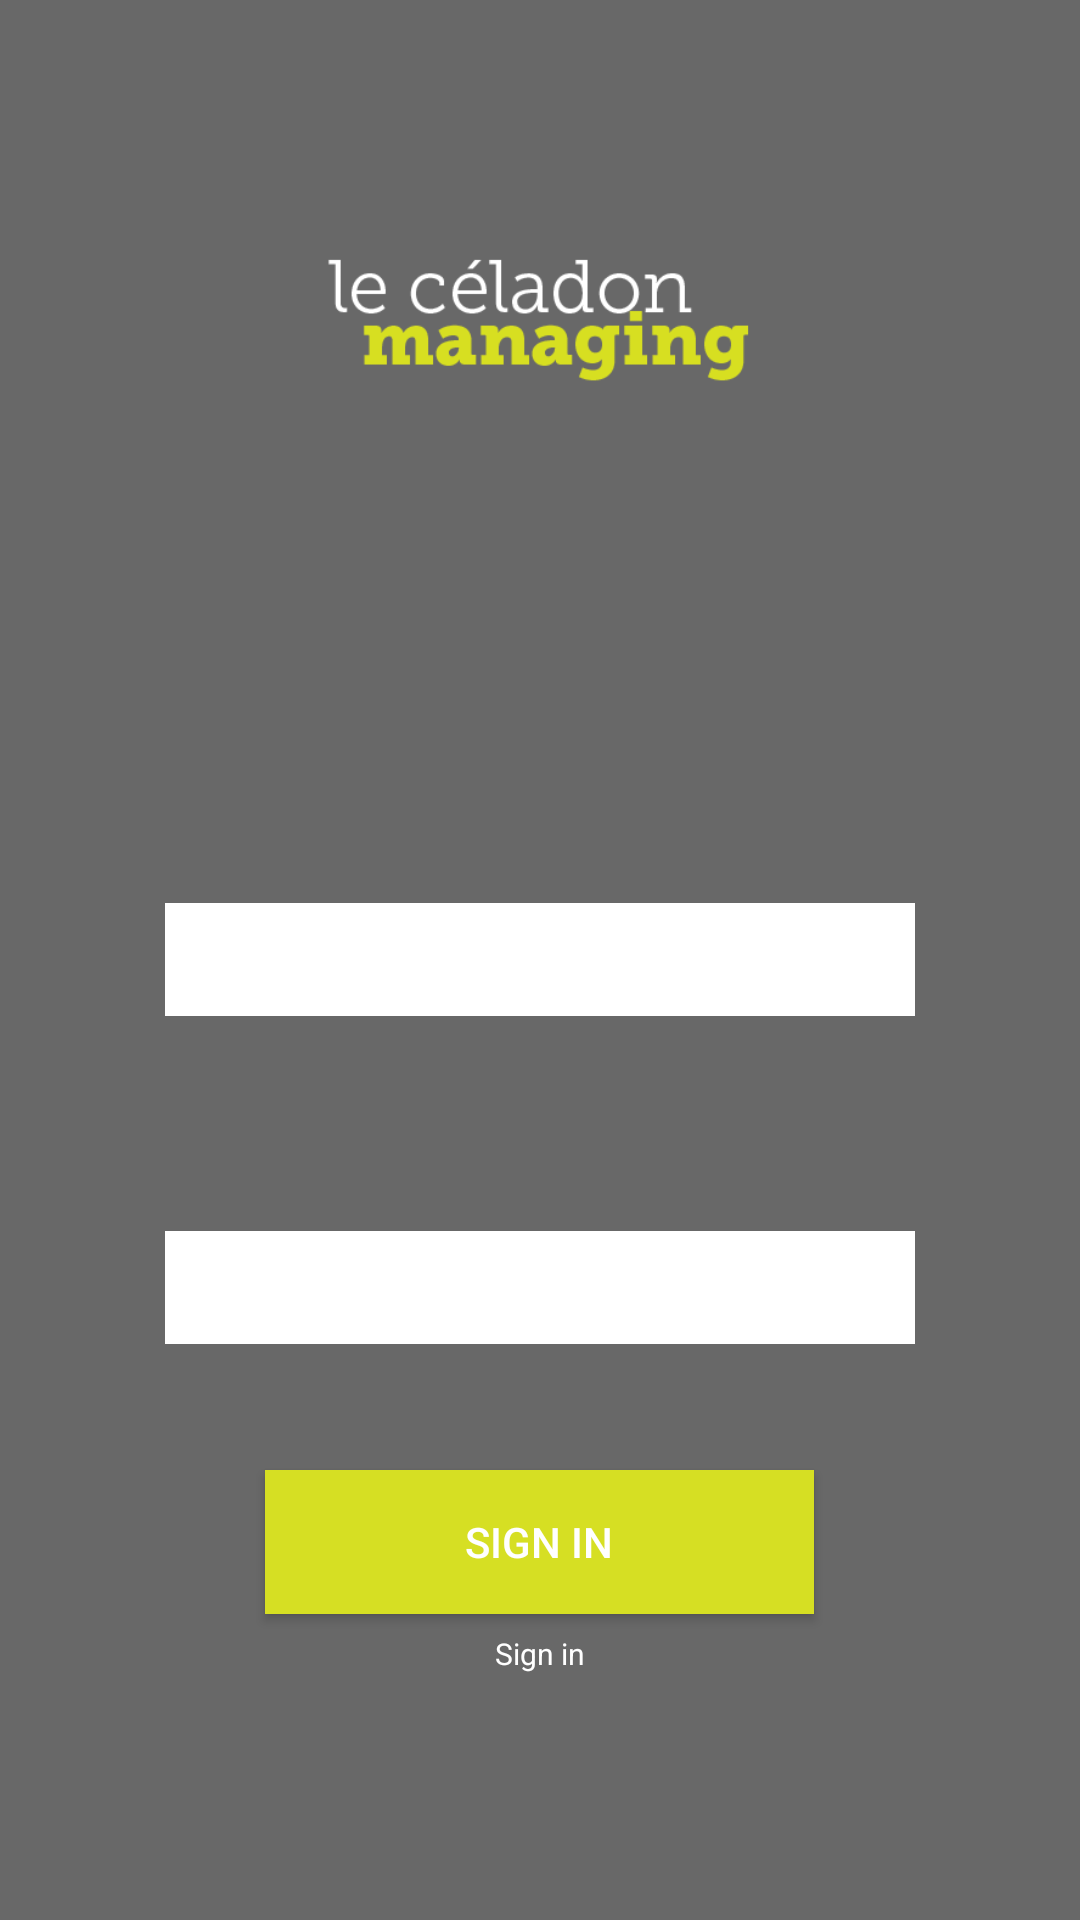

Reconstruct the res/layout file that produces this screen, plus the resources it refers to.
<!-- AndroidManifest.xml: application theme AppTheme -->
<!-- res/layout/activity_login.xml -->
<?xml version="1.0" encoding="utf-8"?>
<RelativeLayout xmlns:android="http://schemas.android.com/apk/res/android"
    xmlns:app="http://schemas.android.com/apk/res-auto"
    xmlns:tools="http://schemas.android.com/tools"
    android:layout_width="match_parent"
    android:layout_height="match_parent"
    android:background="@color/colorBg"

    tools:context=".LoginActivity">

    <EditText
        android:id="@+id/editText3"
        style="@style/textbox"
        android:layout_width="wrap_content"
        android:layout_height="wrap_content"
        android:layout_centerInParent="true"
        android:ems="10"
        android:hint="Login"
        android:inputType="textPersonName"
        android:textSize="18sp" />

    <EditText
        android:id="@+id/editText"
        style="@style/textbox"
        android:layout_width="wrap_content"
        android:layout_height="wrap_content"
        android:layout_alignParentBottom="true"
        android:layout_centerHorizontal="true"
        android:layout_marginBottom="192dp"

        android:ems="10"
        android:hint="Password"
        android:inputType="textPassword" />

    <Button
        android:id="@+id/button2"
        android:layout_width="183dp"
        android:layout_height="wrap_content"
        android:layout_alignParentBottom="true"
        android:layout_centerHorizontal="true"
        android:layout_marginBottom="102dp"
        android:text="Sign in"
        style="@style/Button"/>

    <ImageView
        android:id="@+id/imageView"
        android:layout_width="wrap_content"
        android:layout_height="wrap_content" />

    <android.support.constraint.Guideline
        android:id="@+id/guideline"
        android:layout_width="wrap_content"
        android:layout_height="wrap_content" />

    <ImageView
        android:id="@+id/imageView2"
        android:layout_width="203dp"
        android:layout_height="45dp"
        android:layout_alignParentTop="true"
        android:layout_centerHorizontal="true"
        android:layout_marginTop="83dp"
        app:srcCompat="@mipmap/cldmang" />

    <TextView
        android:id="@+id/textView12"
        style="@style/labelinfo"
        android:layout_width="wrap_content"
        android:layout_height="wrap_content"
        android:layout_alignParentBottom="true"
        android:layout_centerHorizontal="true"
        android:layout_marginBottom="82dp"
        android:text="Sign in" />

</RelativeLayout>
<!-- resources referenced by this layout -->
<resources>
  <color name="colorBg">#686868</color>
  <!-- mipmap cldmang: png bitmap (mipmap-hdpi, 4361 bytes) -->
  <style name="Button">
          <item name="android:background">@color/colorAccent</item>
          <item name="android:textColor">@color/white</item>
          <item name="android:padding">20px</item>
  
      </style>
  <style name="labelinfo">
          <item name="android:textColor">@color/colorBgOppos</item>
          <item name="android:textSize">10sp</item>
      </style>
  <style name="textbox">
          <item name="android:padding">20px</item>
          <item name="android:textSize">18sp</item>
          <item name="android:width">250dp</item>
          <item name="android:background">@color/colorBgOppos</item>
  
      </style>
  <style name="AppTheme" parent="Theme.AppCompat.Light.NoActionBar">
          
          <item name="colorPrimary">@color/colorPrimary</item>
          <item name="android:textColorHint">@color/colorBgOppos</item>
          <item name="colorPrimaryDark">@color/colorPrimaryDark</item>
          <item name="colorAccent">@color/colorAccent</item>
  
      </style>
  <color name="colorAccent">#d6df23</color>
  <color name="white">#ffffff</color>
  <color name="colorBgOppos">#ffffff</color>
  <color name="colorPrimary">#3F51B5</color>
  <color name="colorPrimaryDark">#303F9F</color>
</resources>
